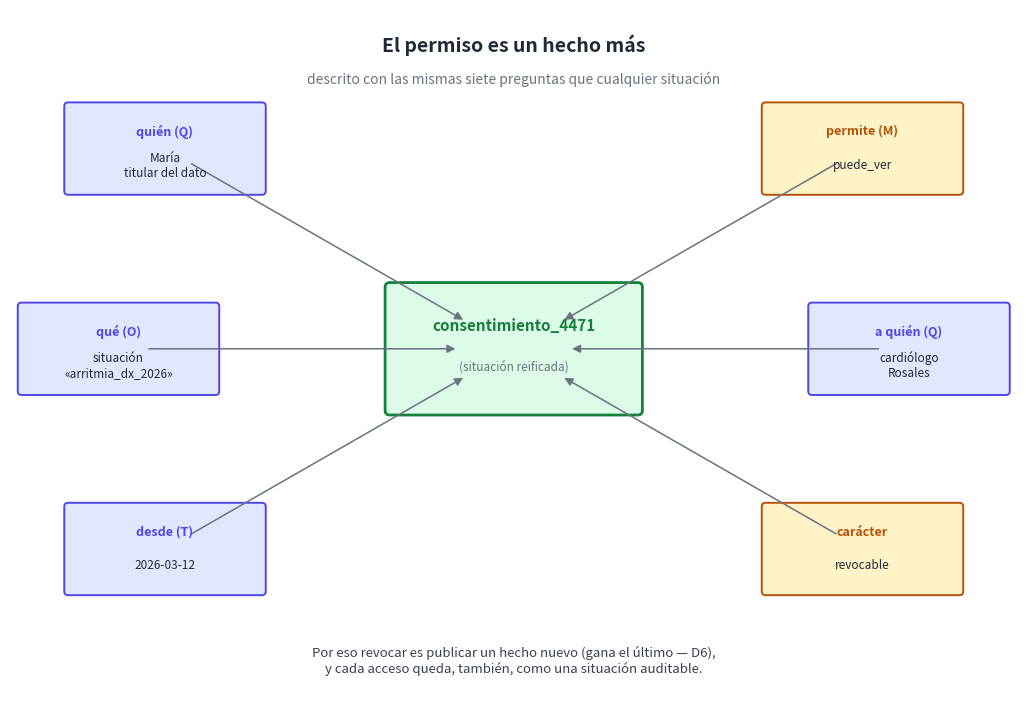

Reproduce this figure in Python. (Note: this script raises an exception after producing the figure.)
"""Diagrama 52: el permiso como situación reificada.

Un nodo-permiso descrito con los mismos ejes que cualquier otro hecho:
quién recibe el acceso, sobre qué situación, qué puede hacer, desde cuándo.
El control de acceso habla el mismo idioma que aquello que controla.

Salida: ../png/52_permiso_como_hecho.png
"""

import os
import matplotlib.pyplot as plt
from matplotlib.patches import FancyBboxPatch, FancyArrowPatch

INK = "#1f2937"
AZUL_BG, AZUL_BD = "#e0e7ff", "#4f46e5"
AMBAR_BG, AMBAR_BD = "#fef3c7", "#b45309"
VERDE_BG, VERDE_BD = "#dcfce7", "#15803d"
GRIS = "#6b7280"

fig, ax = plt.subplots(figsize=(13, 9), dpi=200)
ax.set_xlim(0, 13)
ax.set_ylim(0, 9)
ax.axis("off")
fig.patch.set_facecolor("#ffffff")

ax.text(6.5, 8.55, "El permiso es un hecho más",
        ha="center", va="center", fontsize=14, fontweight="bold", color=INK)
ax.text(6.5, 8.10, "descrito con las mismas siete preguntas que cualquier situación",
        ha="center", va="center", fontsize=10, style="italic", color=GRIS)

# nodo central: la situación-permiso (reificada -> verde)
cx, cy = 6.5, 4.6
ax.add_patch(FancyBboxPatch((cx - 1.6, cy - 0.8), 3.2, 1.6,
                            boxstyle="round,pad=0.06",
                            facecolor=VERDE_BG, edgecolor=VERDE_BD, linewidth=2.0))
ax.text(cx, cy + 0.30, "consentimiento_4471",
        ha="center", va="center", fontsize=11, fontweight="bold", color=VERDE_BD)
ax.text(cx, cy - 0.25, "(situación reificada)",
        ha="center", va="center", fontsize=8.5, style="italic", color=GRIS)

# ejes/participantes alrededor
ejes = [
    ("quién (Q)",   "María\ntitular del dato", AZUL_BG, AZUL_BD, 2.0, 7.2),
    ("permite (M)", "puede_ver",               AMBAR_BG, AMBAR_BD, 11.0, 7.2),
    ("qué (O)",     "situación\n«arritmia_dx_2026»", AZUL_BG, AZUL_BD, 1.4, 4.6),
    ("a quién (Q)", "cardiólogo\nRosales",      AZUL_BG, AZUL_BD, 11.6, 4.6),
    ("desde (T)",   "2026-03-12",              AZUL_BG, AZUL_BD, 2.0, 2.0),
    ("carácter",    "revocable",               AMBAR_BG, AMBAR_BD, 11.0, 2.0),
]

for rol, val, bg, bd, ex, ey in ejes:
    ax.add_patch(FancyBboxPatch((ex - 1.25, ey - 0.55), 2.5, 1.1,
                                boxstyle="round,pad=0.05",
                                facecolor=bg, edgecolor=bd, linewidth=1.4))
    ax.text(ex, ey + 0.22, rol, ha="center", va="center",
            fontsize=9, fontweight="bold", color=bd)
    ax.text(ex, ey - 0.22, val, ha="center", va="center",
            fontsize=8.5, color=INK)
    ax.add_patch(FancyArrowPatch((ex, ey), (cx, cy),
                                 arrowstyle="-|>", mutation_scale=12,
                                 color=GRIS, linewidth=1.1, shrinkA=22, shrinkB=42,
                                 connectionstyle="arc3,rad=0.0"))

ax.text(6.5, 0.55,
        "Por eso revocar es publicar un hecho nuevo (gana el último — D6),\ny cada acceso queda, también, como una situación auditable.",
        ha="center", va="center", fontsize=9.5, color="#374151")

out = os.path.join(os.path.dirname(__file__), "..", "png", "52_permiso_como_hecho.png")
plt.savefig(out, dpi=200, bbox_inches="tight", facecolor="#ffffff")
plt.close(fig)
print(f"  ✓ {out}")
